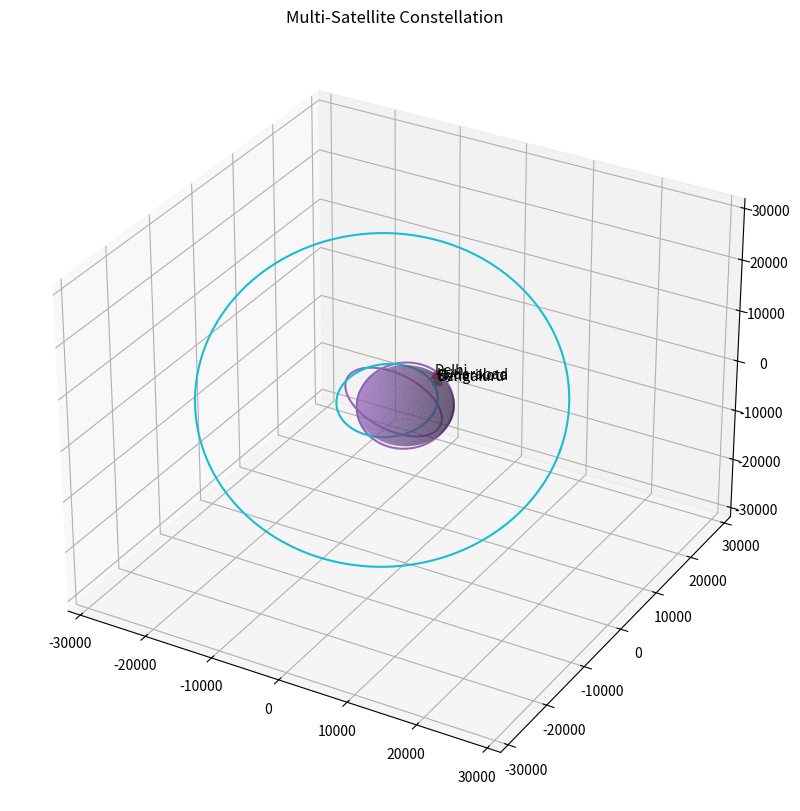

The matplotlib source for this figure:
import numpy as np
import matplotlib.pyplot as plt
from matplotlib.animation import FuncAnimation
import math

# ==========================================
# CONSTANTS
# ==========================================

EARTH_RADIUS = 6371

G = 6.67430e-11
M = 5.972e24

# ==========================================
# SATELLITE CLASS
# ==========================================
class GroundStation:

    def __init__(self, name, latitude, longitude):

        self.name = name

        self.latitude = np.radians(latitude)
        self.longitude = np.radians(longitude)

        self.x = EARTH_RADIUS * np.cos(self.latitude) * np.cos(self.longitude)

        self.y = EARTH_RADIUS * np.cos(self.latitude) * np.sin(self.longitude)

        self.z = EARTH_RADIUS * np.sin(self.latitude)

        self.marker = None

class Satellite:

    def __init__(self, name, altitude, inclination, eccentricity=0):

        self.name = name

        self.altitude = altitude

        self.inclination = np.radians(inclination)

        self.e = eccentricity

        self.G = 6.67430e-11
        
        self.M = 5.972e24

        self.a = EARTH_RADIUS + altitude

        self.theta = np.linspace(0, 2*np.pi, 500)

        r = self.a*(1-self.e**2) / (
            1 + self.e*np.cos(self.theta)
        )

        self.x = r*np.cos(self.theta)

        y = r*np.sin(self.theta)

        self.y = y*np.cos(self.inclination)

        self.z = y*np.sin(self.inclination)

        self.marker = None

        self.ground_marker = None

        self.coverage = None

        self.trail = None

        self.trail_x = []

        self.trail_y = []

        self.trail_z = []

# ==========================================
# Real Ground Stations
# ==========================================

stations = [

    GroundStation(
        "Hyderabad",
        17.3850,
        78.4867
    ),

    GroundStation(
        "Bengaluru",
        12.9716,
        77.5946
    ),

    GroundStation(
        "Sriharikota",
        13.7199,
        80.2304
    ),

    GroundStation(
        "Delhi",
        28.6139,
        77.2090
    )
]

# ==========================================
# SATELLITES
# ==========================================

satellites = [

    Satellite("ISS",420,51.6,0.01),

    Satellite("GPS-1",20200,55,0.15),

    Satellite("WeatherSat",800,98,0.25),

    Satellite("DemoSat",500,30,0.4)

]

# ==========================================
# EARTH
# ==========================================

u = np.linspace(0, 2*np.pi, 50)
v = np.linspace(0, np.pi, 50)

earth_x = EARTH_RADIUS*np.outer(np.cos(u), np.sin(v))
earth_y = EARTH_RADIUS*np.outer(np.sin(u), np.sin(v))
earth_z = EARTH_RADIUS*np.outer(np.ones(np.size(u)), np.cos(v))

# ==========================================
# FIGURE
# ==========================================

fig = plt.figure(figsize=(12,10))

ax = fig.add_subplot(111, projection='3d')

for station in stations:

    station.marker, = ax.plot(
        [station.x],
        [station.y],
        [station.z],
        marker='^'
        )

    ax.text(
        station.x,
        station.y,
        station.z,
        station.name
        )

# ==========================================
# DRAW ORBITS
# ==========================================

max_radius = 0

for sat in satellites:

    ax.plot(
        sat.x,
        sat.y,
        sat.z
    )

    sat.marker, = ax.plot([], [], [], marker='o')

    sat.ground_marker, = ax.plot([], [], [], marker='x')

    sat.trail, = ax.plot([], [], [])

    sat.coverage, = ax.plot([], [], [])

    max_radius = max(max_radius, sat.a)

# ==========================================
# LIMITS
# ==========================================

limit = max_radius * 1.2

ax.set_xlim(-limit, limit)
ax.set_ylim(-limit, limit)
ax.set_zlim(-limit, limit)

ax.set_title("Multi-Satellite Constellation")

# ==========================================
# DASHBOARD
# ==========================================

dashboard = ax.text2D(
    0.02,
    0.95,
    "",
    transform=ax.transAxes
)

earth_surface = ax.plot_surface(
    earth_x,
    earth_y,
    earth_z,
    alpha=0.5
)

# ==========================================
# Earth Rotation Function
# ==========================================

def rotate_earth(angle):

    cos_a = np.cos(angle)
    sin_a = np.sin(angle)

    x_rot = earth_x*cos_a - earth_y*sin_a
    y_rot = earth_x*sin_a + earth_y*cos_a

    return x_rot, y_rot

# ==========================================
# Visibility Check
# ==========================================

def is_visible(
    sat_x,
    sat_y,
    sat_z,
    station
):

    sat_vec = np.array([
        sat_x,
        sat_y,
        sat_z
    ])

    gs_vec = np.array([
        station.x,
        station.y,
        station.z
    ])

    line_of_sight = sat_vec - gs_vec

    visibility = np.dot(
        line_of_sight,
        gs_vec
    )

    return visibility > 0

# ==========================================
# ANIMATION
# ==========================================

def update(frame):

    global earth_surface

    earth_surface.remove()

    angle = frame * 0.02

    x_rot, y_rot = rotate_earth(angle)

    earth_surface = ax.plot_surface(
    x_rot,
    y_rot,
    earth_z,
    alpha=0.5
    )

    info = ""

    for sat in satellites:

        index = frame % len(sat.theta)

        x = sat.x[index]
        y = sat.y[index]
        z = sat.z[index]

        r = np.sqrt(x**2 + y**2 + z**2) * 1000

        a_m = sat.a * 1000

        velocity = np.sqrt(
            sat.G * sat.M *
            (
                2/r -
                1/a_m
            )
        )

        velocity_km = velocity / 1000

        magnitude = np.sqrt(x**2 + y**2 + z**2)

        ground_x = EARTH_RADIUS * x / magnitude
        ground_y = EARTH_RADIUS * y / magnitude
        ground_z = EARTH_RADIUS * z / magnitude

        coverage_angle = np.arccos(
            EARTH_RADIUS /
            (EARTH_RADIUS + sat.altitude)
            )
        
        coverage_radius = (
            EARTH_RADIUS *
            np.sin(coverage_angle)
            )
        
        phi = np.linspace(
            0,
            2*np.pi,
            100
        )

        circle_x = (
            ground_x +
            coverage_radius*np.cos(phi)
        )

        circle_y = (
            ground_y +
            coverage_radius*np.sin(phi)
        )

        circle_z = np.full_like(
            phi,
            ground_z
        )

        sat.coverage.set_data(
            circle_x,
            circle_y
        )

        sat.coverage.set_3d_properties(
            circle_z
        )

        sat.marker.set_data([x], [y])
        sat.marker.set_3d_properties([z])

        sat.trail_x.append(x)
        sat.trail_y.append(y)
        sat.trail_z.append(z)

        sat.trail.set_data(
            sat.trail_x,
            sat.trail_y
        )

        sat.trail.set_3d_properties(
            sat.trail_z
        )

        sat.ground_marker.set_data(
            [ground_x],
            [ground_y]
        )

        sat.ground_marker.set_3d_properties(
            [ground_z]
        )

        latitude = np.degrees(
            np.arcsin(z/magnitude)
        )

        longitude = np.degrees(
            np.arctan2(y, x)
        )

        info += (
            f"{sat.name}\n"
            f"Alt : {sat.altitude} km\n\n"
            f"Ecc : {sat.e:.2f}\n"
            f"Vel : {velocity_km:.2f} km/s\n"
            f"Lat : {latitude:.1f}°\n"
            f"Lon : {longitude:.1f}°\n\n"
        )

    station_info = "\nGround Stations\n\n"

    for station in stations:

        if is_visible(
            x,
            y,
            z,
            station
            ):

            status = "VISIBLE"

        else:

            status = "NOT VISIBLE"

        station_info += (
            f"{station.name}: "
            f"{status}\n"
        )

    info += station_info

    dashboard.set_text(
        info+
        "\n" +
        station_info
        )

    return []

ani = FuncAnimation(
    fig,
    update,
    frames=500,
    interval=20
    )

plt.show()
